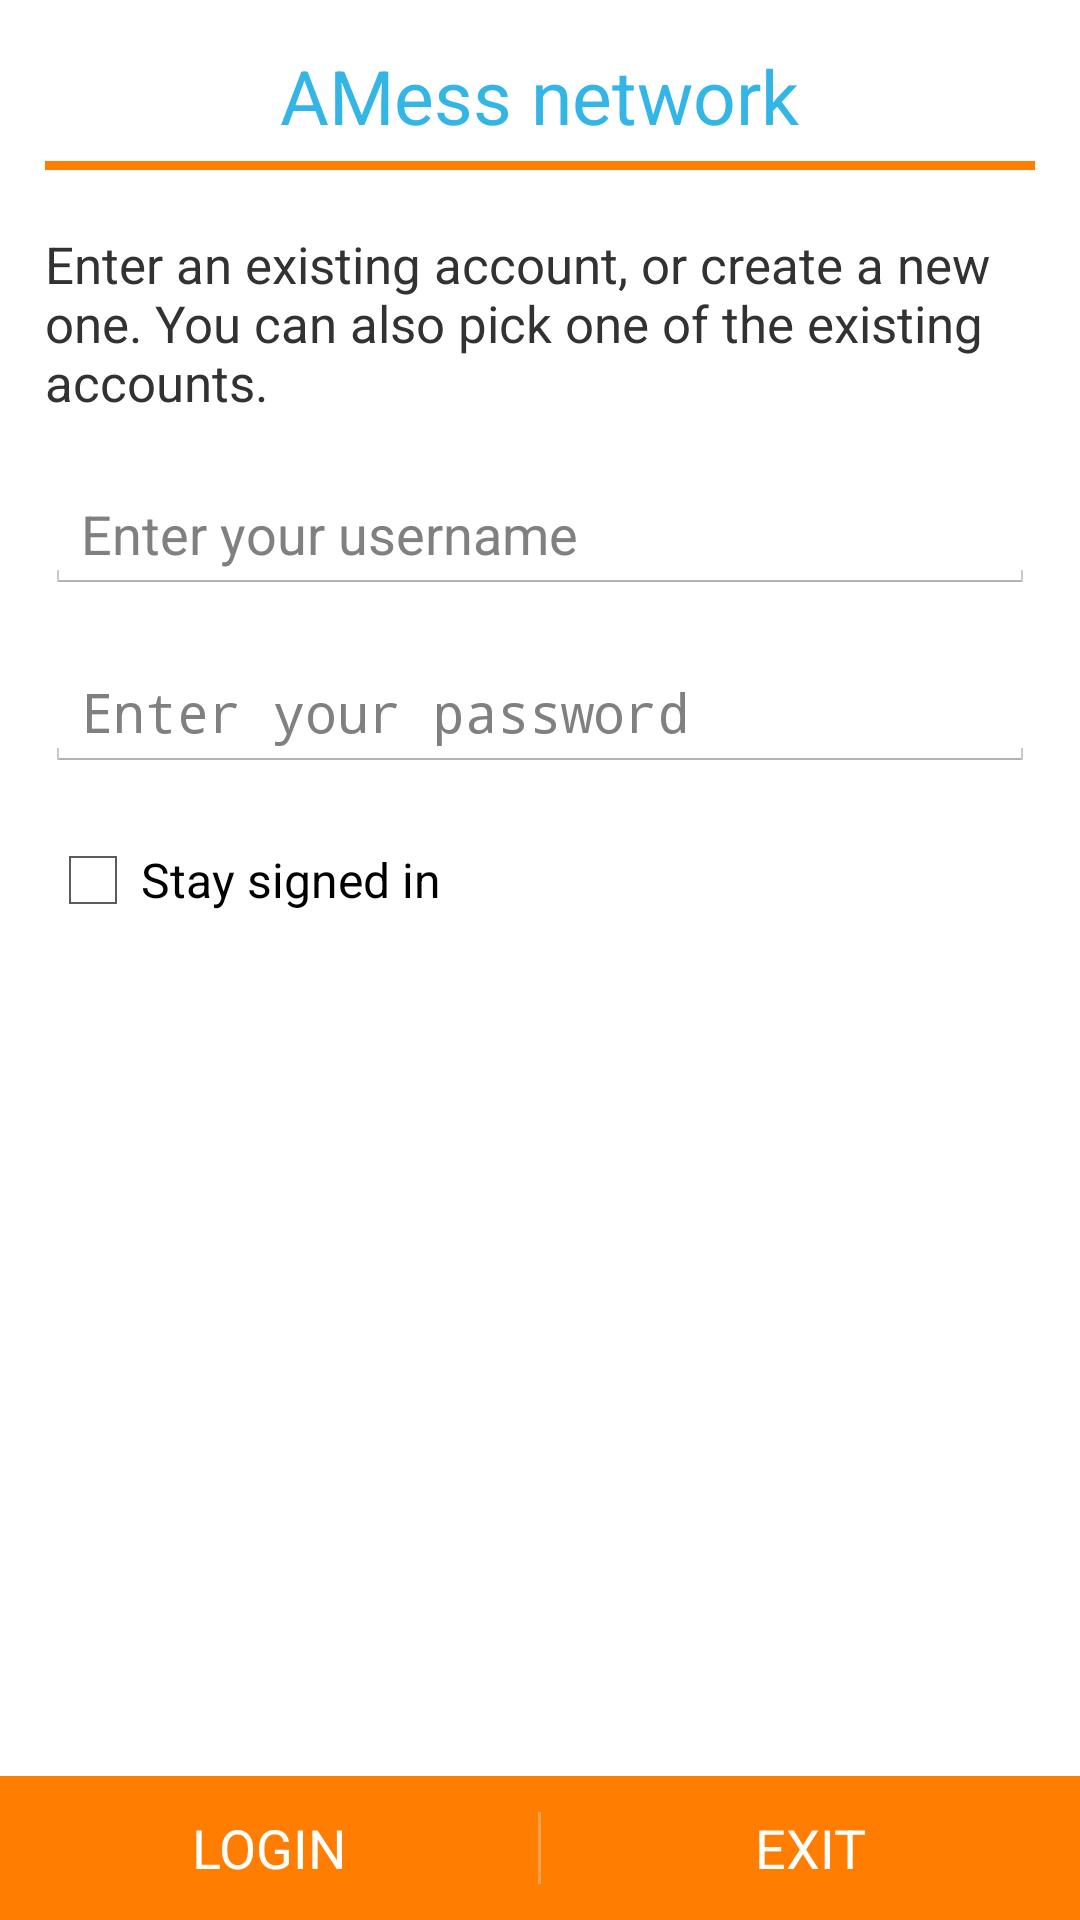

The Android layout XML behind this screen, and the referenced resources:
<!-- AndroidManifest.xml: application theme AppTheme -->
<!-- res/layout/activity_starting.xml -->
<?xml version="1.0" encoding="utf-8"?>
<LinearLayout
    xmlns:android="http://schemas.android.com/apk/res/android"
    xmlns:tools="http://schemas.android.com/tools"
    android:orientation="vertical"
    android:layout_width="match_parent"
    android:layout_height="match_parent"
    tools:context="com.ainc.amess.StartingActivity" >

    <ScrollView
        android:layout_width="match_parent"
        android:layout_height="0dp"
        android:layout_weight="1" >

        <LinearLayout
            android:layout_width="match_parent"
            android:layout_height="match_parent"
            android:orientation="vertical"
            android:paddingTop="15dp"
            android:paddingRight="15dp"
            android:paddingLeft="15dp" >

            <TextView
                android:layout_width="wrap_content"
                android:layout_height="wrap_content"
                android:text="AMess network"
                android:id="@+id/tvAMessAcount"
                android:textSize="25sp"
                android:gravity="center"
                style="@style/TitleText"
                android:layout_gravity="center_horizontal" />

            <Space
                android:layout_width="match_parent"
                android:layout_height="5dp" />

            <View
                android:layout_width="match_parent"
                android:layout_height="3dp"
                android:background="#ffff7d00" />

            <Space
                android:layout_width="match_parent"
                android:layout_height="20dp" />

            <TextView
                android:layout_width="wrap_content"
                android:layout_height="wrap_content"
                android:text="Enter an existing account, or create a new one. You can also pick one of the existing accounts."
                android:id="@+id/tvInformationLogin"
                android:textSize="17sp" />

            <Space
                android:layout_width="match_parent"
                android:layout_height="20dp" />

            <EditText
                android:layout_width="match_parent"
                android:layout_height="wrap_content"
                android:id="@+id/etUNLogin"
                android:inputType="textVisiblePassword"
                android:hint="Enter your username" />

            <Space
                android:layout_width="match_parent"
                android:layout_height="20dp" />

            <EditText
                android:layout_width="match_parent"
                android:layout_height="wrap_content"
                android:hint="Enter your password"
                android:inputType="textPassword"
                android:id="@+id/etPassLogin" />

            <Space
                android:layout_width="match_parent"
                android:layout_height="20dp" />

            <CheckBox
                android:layout_width="wrap_content"
                android:layout_height="wrap_content"
                android:text="Stay signed in"
                android:id="@+id/chbStaySigned"
                android:checked="false" />

        </LinearLayout>

    </ScrollView>

    <LinearLayout
        android:orientation="horizontal"
        android:layout_width="match_parent"
        android:layout_height="wrap_content"
        android:id="@+id/ltLoginBottom"
        style="?android:buttonBarStyle"
        android:divider="@drawable/drawable_divider"
        android:background="#ff7d00">

        <Button
            style="?android:buttonBarButtonStyle"
            android:layout_width="0dp"
            android:layout_weight="1"
            android:layout_height="wrap_content"
            android:textColor="#ffffff"
            android:text="LOGIN"
            android:onClick="loginUserAccount" />

        <Button
            style="?android:buttonBarButtonStyle"
            android:layout_width="0dp"
            android:layout_weight="1"
            android:layout_height="wrap_content"
            android:textColor="#ffffff"
            android:text="EXIT"
            android:onClick="exitApplication" />

    </LinearLayout>

</LinearLayout>
<!-- resources referenced by this layout -->
<resources>
  <!-- drawable drawable_divider (drawable-hdpi) -->
  <?xml version="1.0" encoding="utf-8"?>
  <shape xmlns:android="http://schemas.android.com/apk/res/android" >
      <size android:width="1dp"/>
      <solid android:color="#4bffffff"/>
  </shape>
  <style name="TitleText">
  
          <item name="android:textColor">#ff33b5e5</item>
  
      </style>
  <style name="AppTheme" parent="@android:style/Theme.Holo.Light.DarkActionBar">
  
          <item name="android:actionBarStyle">@style/MyActionBar</item>
  
      </style>
  <style name="MyActionBar" parent="@android:style/Widget.Holo.Light.ActionBar.Solid.Inverse">
  
          <item name="android:background">#ffff7d00</item>
          <item name="android:textColor">#ffffff</item>
  
      </style>
</resources>
